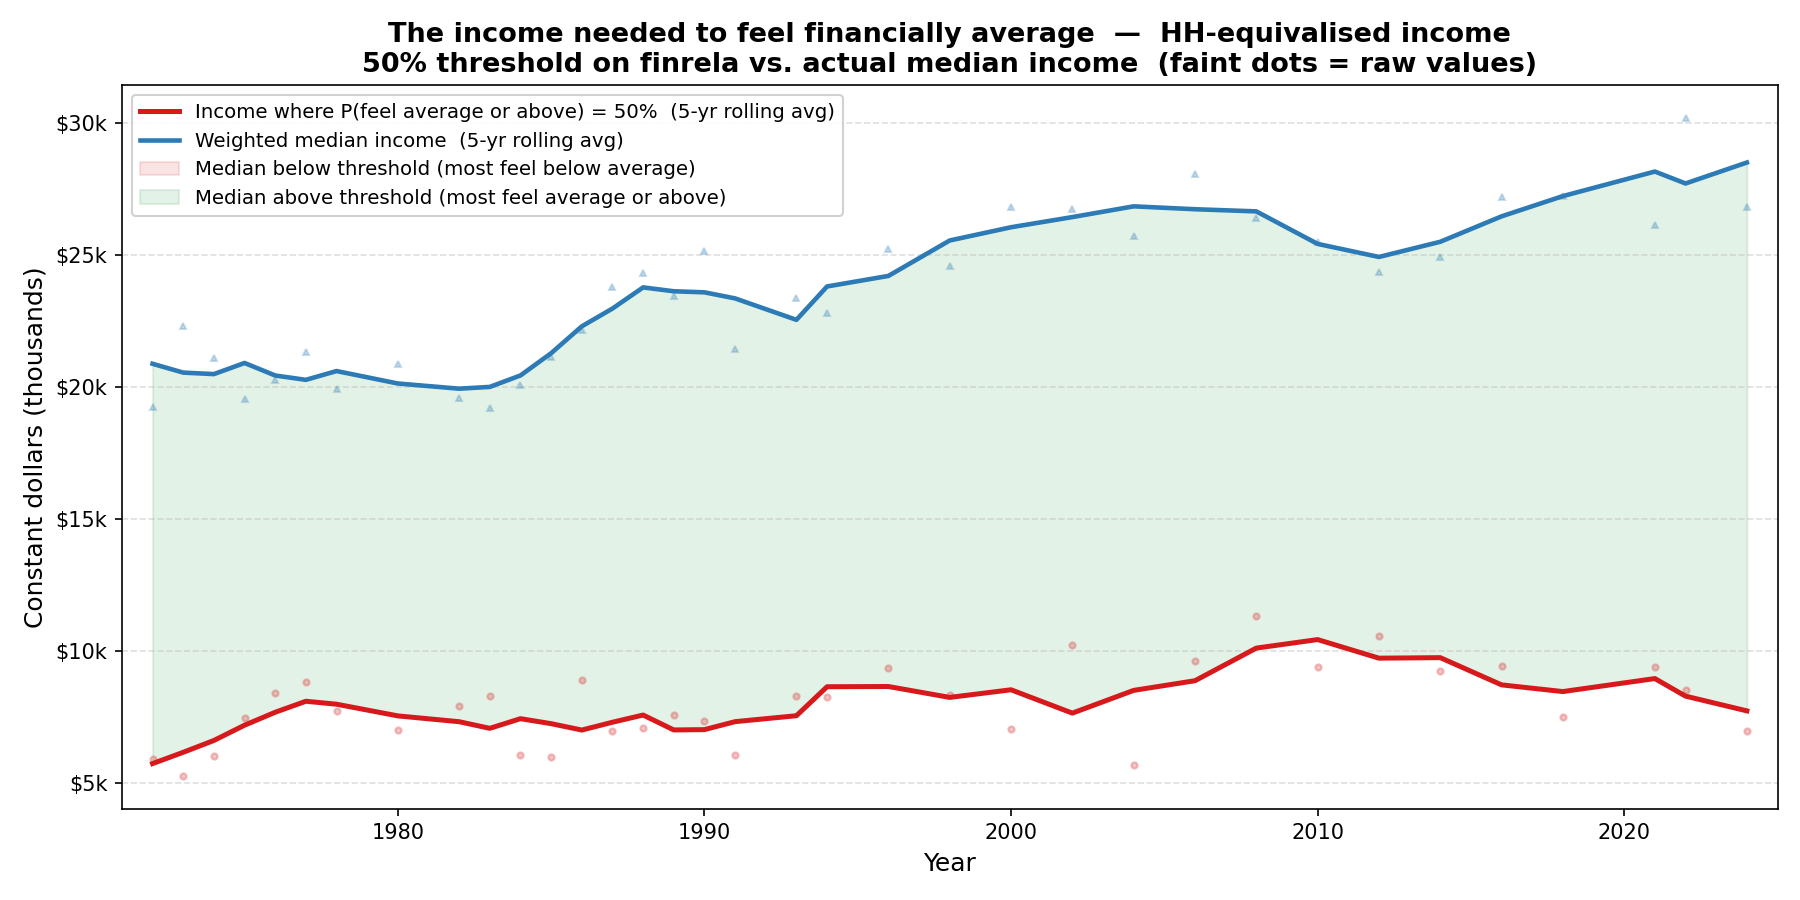

Source data for this figure (header and first rows):
year, threshold_income, median_income, n, b0, b1, threshold_income_smooth, median_income_smooth
1972, 5937, 19245, 1465, -11.5, 1.3, 5747, 20891
1973, 5280, 22322, 1388, -10.1, 1.2, 6175, 20558
1974, 6023, 21108, 1351, -9.9, 1.1, 6623, 20501
1975, 7460, 19557, 1398, -12.1, 1.4, 7201, 20922
1976, 8416, 20273, 1385, -13.4, 1.5, 7692, 20448
1977, 8827, 21350, 1391, -13.2, 1.4, 8109, 20283
1978, 7731, 19952, 1425, -12.6, 1.4, 7997, 20617
1980, 7012, 20891, 1347, -8.8, 1.0, 7554, 20144
1982, 7919, 19590, 1668, -10.6, 1.2, 7334, 19948
1983, 8314, 19221, 1441, -12.8, 1.4, 7083, 20016
1984, 6089, 20091, 1339, -9.1, 1.0, 7449, 20450
1985, 6010, 21162, 1411, -8.3, 0.9, 7259, 21292
1986, 8912, 22187, 1340, -13.7, 1.5, 7017, 22310
1987, 6972, 23800, 1651, -9.0, 1.0, 7314, 22984
1988, 7104, 24312, 1352, -9.7, 1.1, 7586, 23785
1989, 7571, 23459, 1374, -10.3, 1.1, 7022, 23639
1990, 7372, 25166, 1225, -9.4, 1.1, 7034, 23598
1991, 6089, 21456, 1354, -9.0, 1.0, 7336, 23368
1993, 8313, 23392, 1460, -9.7, 1.1, 7560, 22556
1994, 8278, 22820, 2619, -10.7, 1.2, 8658, 23821
1996, 9384, 25250, 2540, -10.9, 1.2, 8667, 24220
1998, 8339, 24589, 2481, -9.4, 1.0, 8254, 25562
2000, 7040, 26848, 2430, -8.6, 1.0, 8543, 26064
2002, 10252, 26754, 1221, -11.1, 1.2, 7659, 26449
2004, 5684, 25744, 1166, -6.7, 0.8, 8520, 26856
2006, 9625, 28069, 2564, -10.5, 1.1, 8886, 26746
2008, 11350, 26426, 1762, -11.1, 1.2, 10122, 26664
2010, 9391, 25499, 1794, -7.8, 0.8, 10445, 25433
2012, 10594, 24374, 1748, -10.8, 1.2, 9740, 24938
2014, 9237, 24941, 2302, -9.1, 1.0, 9760, 25513
2016, 9451, 27225, 2586, -10.0, 1.1, 8729, 26476
2018, 7499, 27262, 2139, -7.1, 0.8, 8475, 27244
2021, 9418, 26135, 3400, -8.8, 1.0, 8968, 28174
2022, 8519, 30213, 1553, -8.9, 1.0, 8302, 27721
2024, 6970, 26816, 1465, -6.6, 0.8, 7744, 28515
